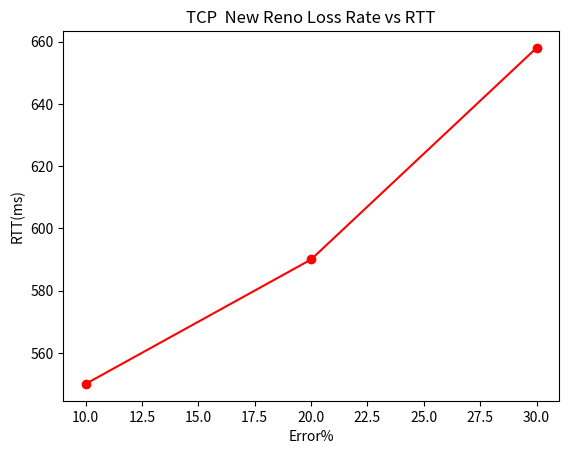

Here is the Python script that generated this plot:
import matplotlib.pyplot as plt

RTT = [550, 590, 658 ]
ERROR = [10,20,30]

plt.plot(ERROR, RTT, marker='o', linestyle='-', color='r')

plt.ylabel('RTT(ms)')
plt.xlabel('Error%')
plt.title('TCP  New Reno Loss Rate vs RTT')
plt.show()
